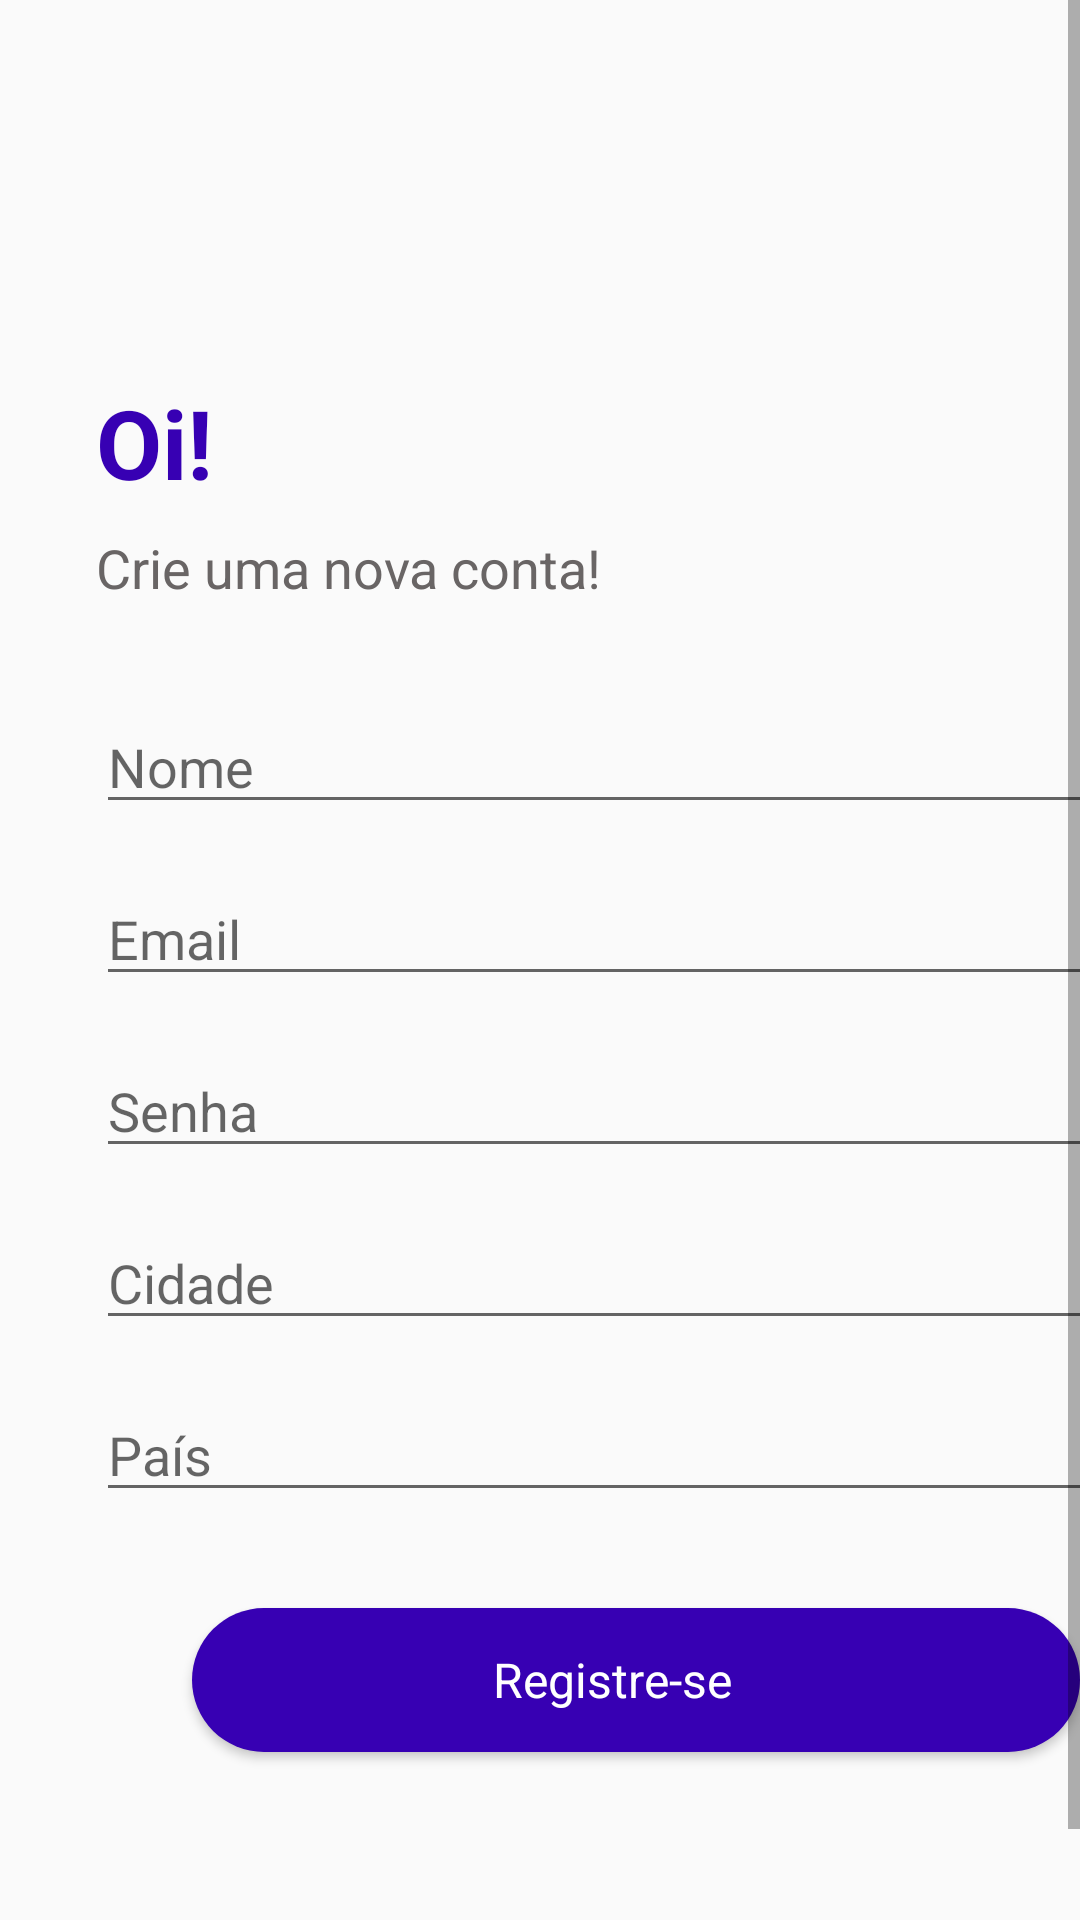

Android layout source for this screen:
<!-- AndroidManifest.xml: application theme Theme.CadastroDeUsuario -->
<!-- res/layout/fragment_register_user.xml -->
<?xml version="1.0" encoding="utf-8"?>
<ScrollView xmlns:android="http://schemas.android.com/apk/res/android"
    xmlns:app="http://schemas.android.com/apk/res-auto"
    xmlns:tools="http://schemas.android.com/tools"
    android:layout_width="match_parent"
    android:layout_height="match_parent"
    android:fillViewport="true">

    <LinearLayout
        android:layout_width="match_parent"
        android:layout_height="wrap_content"
        android:layout_margin="32dp"
        android:orientation="vertical"
        tools:context=".RegisterUserFragment">

        <ImageView
            android:id="@+id/imageButtonArrowBackRegisterUser"
            android:layout_width="30dp"
            android:layout_height="30dp"
            android:clickable="true"
            android:focusable="true"
            android:src="@drawable/ic_arrow_back" />

        <TextView
            android:id="@+id/textViewTitleRegisterUser"
            style="@style/Text_title"
            android:layout_width="match_parent"
            android:layout_height="wrap_content"
            android:layout_marginTop="64dp"
            android:text="@string/title_register_user"
            android:textColor="@color/purple_700"
            android:textSize="32sp" />

        <TextView
            android:id="@+id/textViewSubtitleRegisterUser"
            style="@style/Text_subtitle"
            android:layout_width="match_parent"
            android:layout_height="wrap_content"
            android:layout_marginTop="8dp"
            android:text="@string/subtitle_register_user" />

        <EditText
            android:id="@+id/editTextName"
            style="@style/Text_hint"
            android:layout_width="match_parent"
            android:layout_height="wrap_content"
            android:layout_marginTop="32dp"
            android:hint="@string/text_hint_name_register_user"
            android:inputType="textAutoComplete" />

        <EditText
            android:id="@+id/editTextEmail"
            style="@style/Text_hint"
            android:layout_width="match_parent"
            android:layout_height="wrap_content"
            android:layout_marginTop="16dp"
            android:hint="@string/text_hint_email_register_user"
            android:inputType="textEmailAddress" />

        <EditText
            android:id="@+id/editTextPassword"
            style="@style/Text_hint"
            android:layout_width="match_parent"
            android:layout_height="wrap_content"
            android:layout_marginTop="16dp"
            android:hint="@string/text_hint_password_register_user"
            android:inputType="textPassword" />

        <EditText
            android:id="@+id/editTextCity"
            style="@style/Text_hint"
            android:layout_width="match_parent"
            android:layout_height="wrap_content"
            android:layout_marginTop="16dp"
            android:hint="@string/text_hint_city_register_user"
            android:inputType="textAutoComplete" />

        <EditText
            android:id="@+id/editTextCountry"
            style="@style/Text_hint"
            android:layout_width="match_parent"
            android:layout_height="wrap_content"
            android:layout_marginTop="16dp"
            android:hint="@string/text_hint_country_register_user"
            android:inputType="textAutoComplete" />

        <Button
            android:id="@+id/buttonRegisterUser"
            style="@style/Text_button"
            android:layout_width="match_parent"
            android:layout_height="wrap_content"
            android:layout_marginHorizontal="32dp"
            android:layout_marginTop="32dp"
            android:background="@drawable/background_button"
            android:text="@string/text_button_register_user" />
    </LinearLayout>
</ScrollView>
<!-- resources referenced by this layout -->
<resources>
  <color name="purple_700">#FF3700B3</color>
  <!-- drawable background_button (drawable) -->
  <?xml version="1.0" encoding="utf-8"?>
  <shape xmlns:android="http://schemas.android.com/apk/res/android">
      <solid android:color="@color/purple_700"/>
      <corners android:radius="40dp"/>
      <size android:width="200dp" android:height="30dp"/>
      <padding android:right="16dp"/>
  </shape>
  <string name="subtitle_register_user">Crie uma nova conta!</string>
  <string name="text_button_register_user">Registre-se</string>
  <string name="text_hint_city_register_user">Cidade</string>
  <string name="text_hint_country_register_user">País</string>
  <string name="text_hint_email_register_user">Email</string>
  <string name="text_hint_name_register_user">Nome</string>
  <string name="text_hint_password_register_user">Senha</string>
  <string name="title_register_user">Oi!</string>
  <style name="Text_button" parent="TextAppearance.AppCompat">
          <item name="android:textColor">@color/white</item>
          <item name="android:textSize">@dimen/text_button</item>
          <item name="android:textAllCaps">false</item>
      </style>
  <style name="Text_hint">
          <item name="android:textColor">@color/gray</item>
          <item name="android:textSize">@dimen/text_hint_size</item>
      </style>
  <style name="Text_subtitle" parent="TextAppearance.AppCompat">
          <item name="android:textColor">@color/gray</item>
          <item name="android:textSize">@dimen/text_subtitle_size</item>
      </style>
  <style name="Text_title" parent="TextAppearance.AppCompat">
          <item name="android:textColor">@color/purple_700</item>
          <item name="android:textSize">@dimen/text_title_size</item>
          <item name="android:textStyle">bold</item>
      </style>
  <style name="Theme.CadastroDeUsuario" parent="Theme.AppCompat.DayNight.NoActionBar">
          
          <item name="colorPrimary">@color/purple_500</item>
          <item name="colorPrimaryVariant">@color/purple_700</item>
          <item name="colorOnPrimary">@color/white</item>
          
          <item name="colorSecondary">@color/teal_200</item>
          <item name="colorSecondaryVariant">@color/teal_700</item>
          <item name="colorOnSecondary">@color/black</item>
          
          <item name="android:statusBarColor" tools:targetApi="l">?attr/colorPrimaryVariant</item>
          
      </style>
  <color name="white">#FFFFFF</color>
  <dimen name="text_button">16sp</dimen>
  <color name="gray">#FF696565</color>
  <dimen name="text_hint_size">18sp</dimen>
  <dimen name="text_subtitle_size">18sp</dimen>
  <dimen name="text_title_size">32sp</dimen>
  <color name="purple_500">#FF6200EE</color>
  <color name="teal_200">#FF03DAC5</color>
  <color name="teal_700">#FF018786</color>
  <color name="black">#FF000000</color>
</resources>
